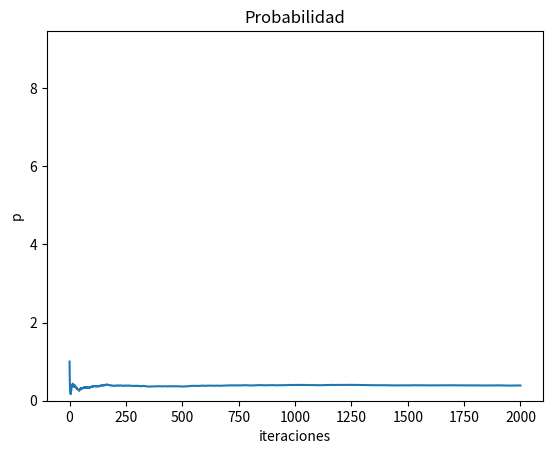

Reproduce this figure in Python.






import numpy as np
import random
import matplotlib.pyplot as plt

def volados(n):
    caras = 0
    for i in range(n):
        u = random.uniform(0,1)
        if u <= 0.5:
            caras += 1
    return caras

def caras(m):
    favorable = 0
    if volados(3) == m:
        favorable +=1
    return favorable

def experimento(iteraciones):
    i = 0
    favorables=0
    Lista = []
    while i <= iteraciones:
        favorables = favorables + caras(2)
        i += 1
        probabilidad = favorables/i
        Lista.append(probabilidad)
    return Lista

exp = experimento(2000)

np.mean(exp)

plt.plot(exp)
plt.xlabel('iteraciones')
plt.ylabel('p')
plt.title('Probabilidad de obtener 2 caras')
plt.show()

def simulacion_caras(repeticiones):
    List = []
    for i in range(repeticiones):
        List.append(np.mean(experimento(1000)))
    return List

simulacion = simulacion_caras(50)

plt.hist(simulacion)
plt.xlabel('iteraciones')
plt.ylabel('p')
plt.title('Probabilidad')
plt.show()

np.mean(simulacion), np.var(simulacion), np.std(simulacion)

